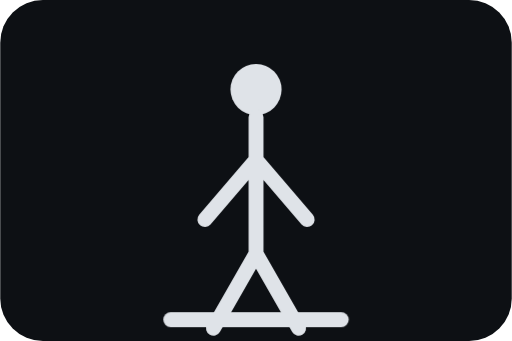
t = 0.00 s
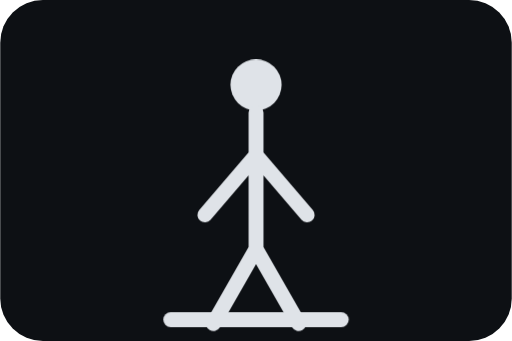
t = 0.35 s
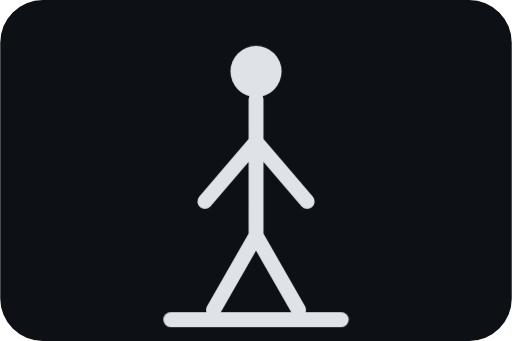
t = 0.70 s
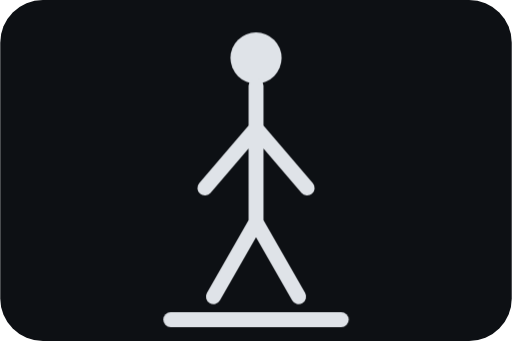
t = 1.05 s

The animated SVG that drew these frames (rendered in a browser with its animation timeline set to each time). Animation: 1 CSS @keyframes rule; one cycle of 1.40 s, repeats indefinitely.

<svg xmlns="http://www.w3.org/2000/svg" viewBox="0 0 240 160"><style>.s{stroke:#dfe3e8;stroke-width:7;stroke-linecap:round;fill:none}.b{animation:c 1.4s ease-in-out infinite alternate}@keyframes c{from{transform:translateY(7px)}to{transform:translateY(-10px)}}</style><rect width="240" height="160" rx="20" fill="#0d1014"/><g class="b"><circle cx="120" cy="35" r="12" fill="#dfe3e8"/><path class="s" d="M120 48v65M120 68l-24 28M120 68l24 28M120 112l-20 35M120 112l20 35"/></g><path class="s" d="M80 150h80"/></svg>
